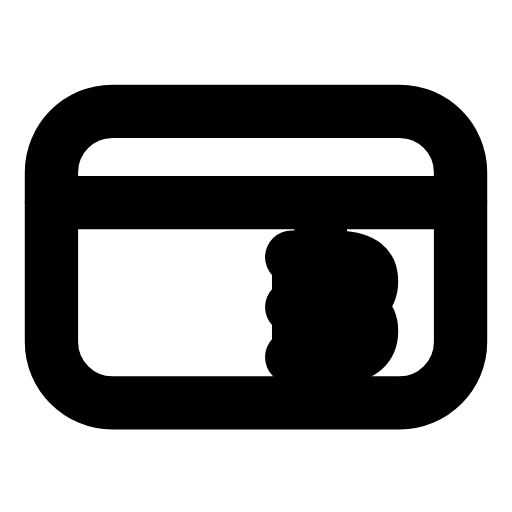
t = 0.00 s
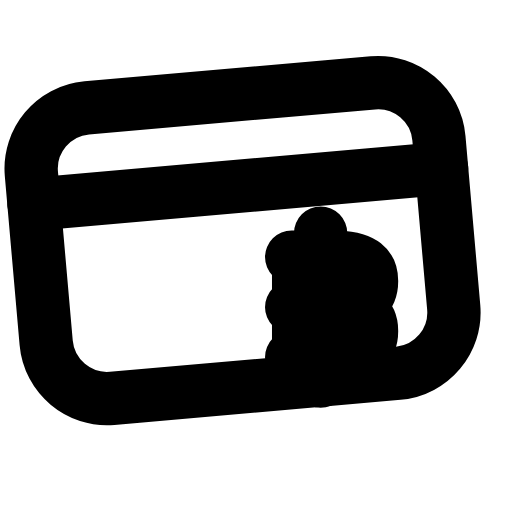
t = 0.28 s
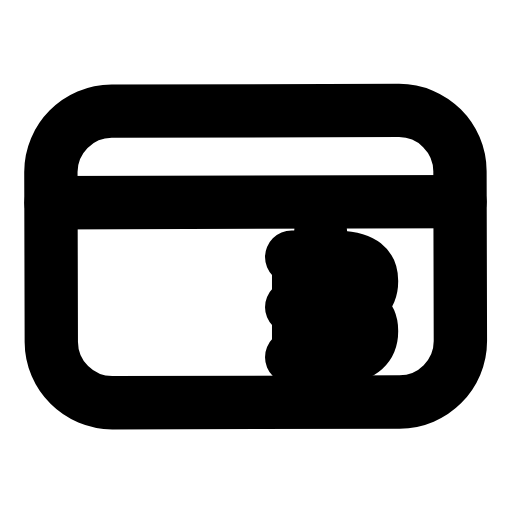
t = 0.48 s
t = 0.73 s: frame unchanged from t = 0.00 s, image omitted
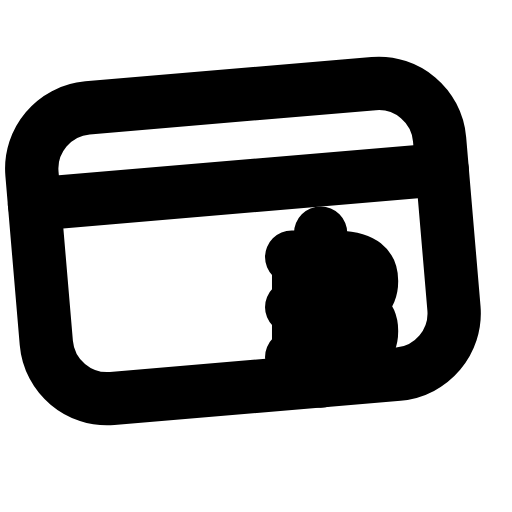
t = 1.03 s
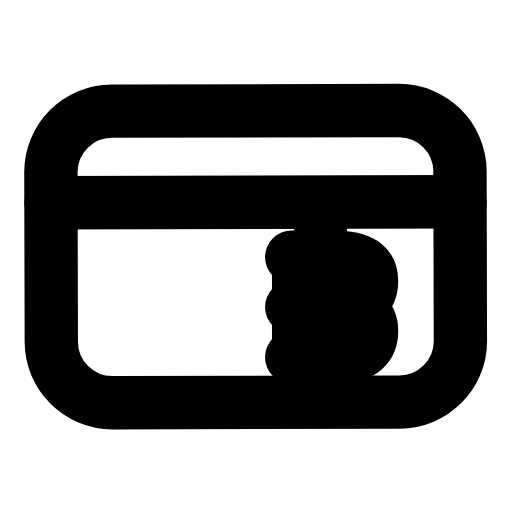
t = 1.26 s

The animated SVG that drew these frames (rendered in a browser with its animation timeline set to each time). Animation: 1 SMIL element (animateTransform=1); one cycle of 1.50 s, repeats indefinitely.

<svg xmlns="http://www.w3.org/2000/svg" width="24" height="24" viewBox="0 0 24 24" fill="none"><g transform="translate(-0.24 0.525) scale(1.02)"><g><animateTransform attributeName="transform" type="rotate" values="0 3 18;-5 3 18;0 3 18;0 3 18;-5 3 18;0 3 18;0 3 18" keyTimes="0;0.189;0.45;0.6;0.774;0.9;1" dur="1.5s" repeatCount="indefinite" calcMode="spline" keySplines="0.16 1 0.3 1;0.16 1 0.3 1;0.16 1 0.3 1;0.16 1 0.3 1;0.16 1 0.3 1;0.16 1 0.3 1"/><path stroke="currentColor" stroke-width="2.451" stroke-linecap="round" stroke-linejoin="round" fill="none" d="M5.4 4.6L18.6 4.6C20.14 4.6 21.4 5.86 21.4 7.4L21.4 15.2C21.4 16.74 20.14 18 18.6 18L5.4 18C3.86 18 2.6 16.74 2.6 15.2L2.6 7.4C2.6 5.86 3.86 4.6 5.4 4.6Z"></path><line stroke="currentColor" stroke-width="2.451" stroke-linecap="round" stroke-linejoin="round" fill="none" x1="2.6" y1="8.8" x2="21.4" y2="8.8"></line></g><path stroke="currentColor" stroke-width="2.451" stroke-linecap="round" stroke-linejoin="round" fill="none" d="M13.64 11.3L15.75 11.3C16.95 11.35 17.31 11.76 17.31 12.4C17.31 13.04 16.94 13.6 15.75 13.6"></path><path stroke="currentColor" stroke-width="2.451" stroke-linecap="round" stroke-linejoin="round" fill="none" d="M13.64 13.6L15.75 13.6C16.95 13.65 17.31 14.06 17.31 14.7C17.31 15.34 16.94 15.9 15.75 15.9L13.64 15.9"></path><line stroke="currentColor" stroke-width="2.451" stroke-linecap="round" stroke-linejoin="round" fill="none" x1="13.96" y1="11.3" x2="13.96" y2="15.9"></line><path stroke="currentColor" stroke-width="2.451" stroke-linecap="round" stroke-linejoin="round" fill="none" d="M14.97 10.2L14.97 11.3M14.97 15.9L14.97 17"></path></g></svg>
